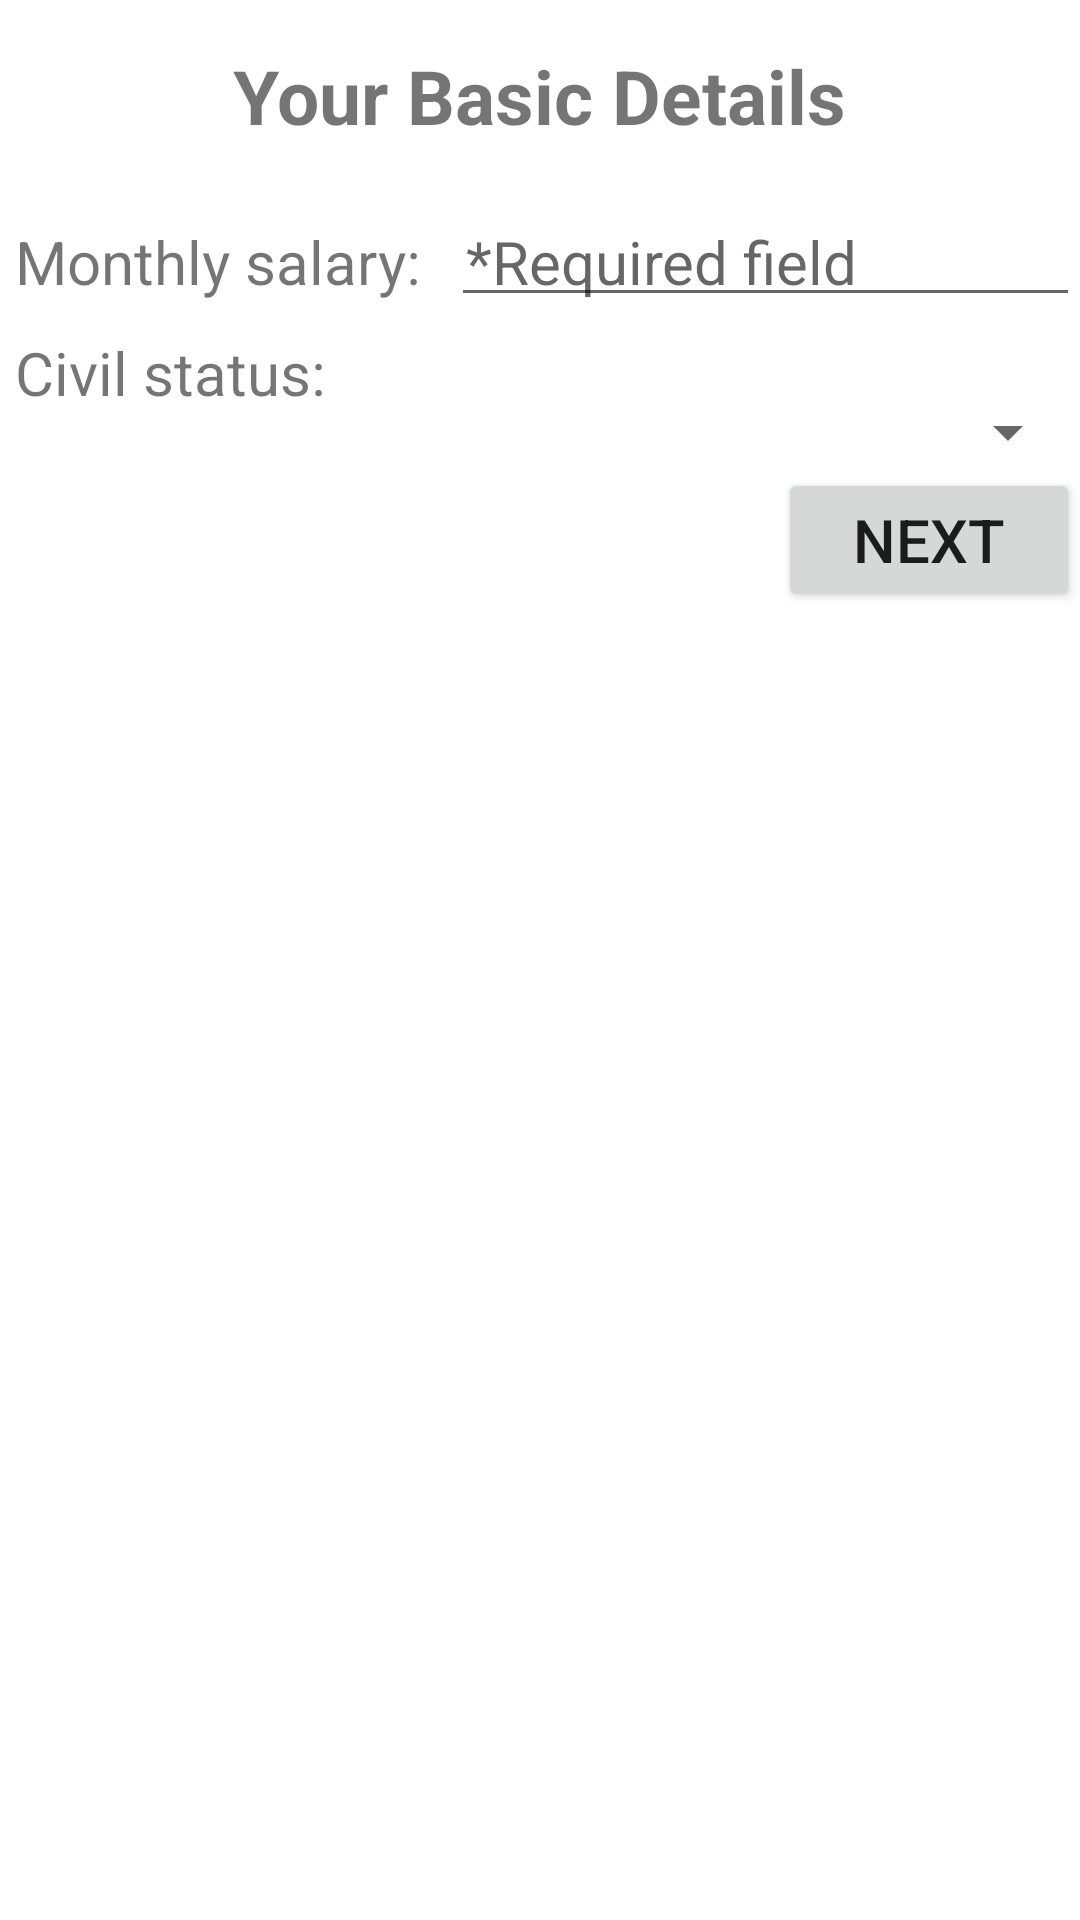

Write the Android layout XML for this screen, with the resource values it uses.
<!-- AndroidManifest.xml: fallback theme Theme.MaterialComponents.DayNight.NoActionBar -->
<!-- res/layout/main.xml -->
<?xml version="1.0" encoding="utf-8"?>

<RelativeLayout xmlns:android="http://schemas.android.com/apk/res/android"
    android:layout_width="fill_parent"
    android:layout_height="fill_parent">
    
    <TextView
        android:id="@+id/firstScreenTitleTXT"
        style="@style/titleView"
        android:text="Your Basic Details"/>
    
    <TextView
        android:id="@+id/monthlySalaryTXT"
        style="@style/textview"
        android:layout_below="@id/firstScreenTitleTXT"
        android:text="Monthly salary: "/>
    
    <EditText
        android:id="@+id/monthlySalaryEDT"
        style="@style/spinner.edittext"
        android:layout_below="@id/firstScreenTitleTXT"
        android:layout_toEndOf="@id/monthlySalaryTXT"
        android:layout_alignBaseline="@id/monthlySalaryTXT"
        android:hint="*Required field"/>
    
    <TextView
        android:id="@+id/civilStatusTXT"
        style="@style/textview"
        android:layout_below="@id/monthlySalaryEDT"
        android:text="Civil status: "/>
    
    <Spinner
        android:id="@+id/civilStatusSPN"
        style="@style/spinner"
        android:layout_below="@id/monthlySalaryEDT"
        android:layout_toEndOf="@id/civilStatusTXT"
        android:layout_alignBaseline="@id/civilStatusTXT"/>
    
    <Button
        android:id="@+id/next1BTN"
        style="@style/button"
        android:layout_below="@id/civilStatusSPN"
        android:layout_alignParentRight="true"
        android:text="Next"
        android:onClick="setOTScreen"/>
    
</RelativeLayout>
<!-- resources referenced by this layout -->
<resources>
  <style name="button">
          <item name="android:layout_width">wrap_content</item>
          <item name="android:layout_height">wrap_content</item>
          <item name="android:paddingTop">5dp</item>
          <item name="android:paddingBottom">5dp</item>
          <item name="android:paddingLeft">25dp</item>
          <item name="android:paddingRight">25dp</item>
          <item name="android:textSize">20sp</item>
      </style>
  <style name="spinner">
          <item name="android:padding">5dp</item>
          <item name="android:layout_width">fill_parent</item>
          <item name="android:layout_height">wrap_content</item>
          <item name="android:textSize">20sp</item>
      </style>
  <style name="spinner.edittext">
          <item name="android:inputType">numberDecimal</item>
          <item name="android:maxLength">15</item>
      </style>
  <style name="textview">
          <item name="android:padding">5dp</item>
          <item name="android:layout_width">wrap_content</item>
          <item name="android:layout_height">wrap_content</item>
          <item name="android:layout_alignParentLeft">true</item>
          <item name="android:textSize">20sp</item>
      </style>
  <style name="titleView">
          <item name="android:layout_width">wrap_content</item>
          <item name="android:layout_height">wrap_content</item>
          <item name="android:paddingTop">15dp</item>
          <item name="android:paddingBottom">20dp</item>
          <item name="android:layout_alignParentTop">true</item>
          <item name="android:layout_centerInParent">true</item>
          <item name="android:textStyle">bold</item>
          <item name="android:textSize">25sp</item>
      </style>
</resources>
